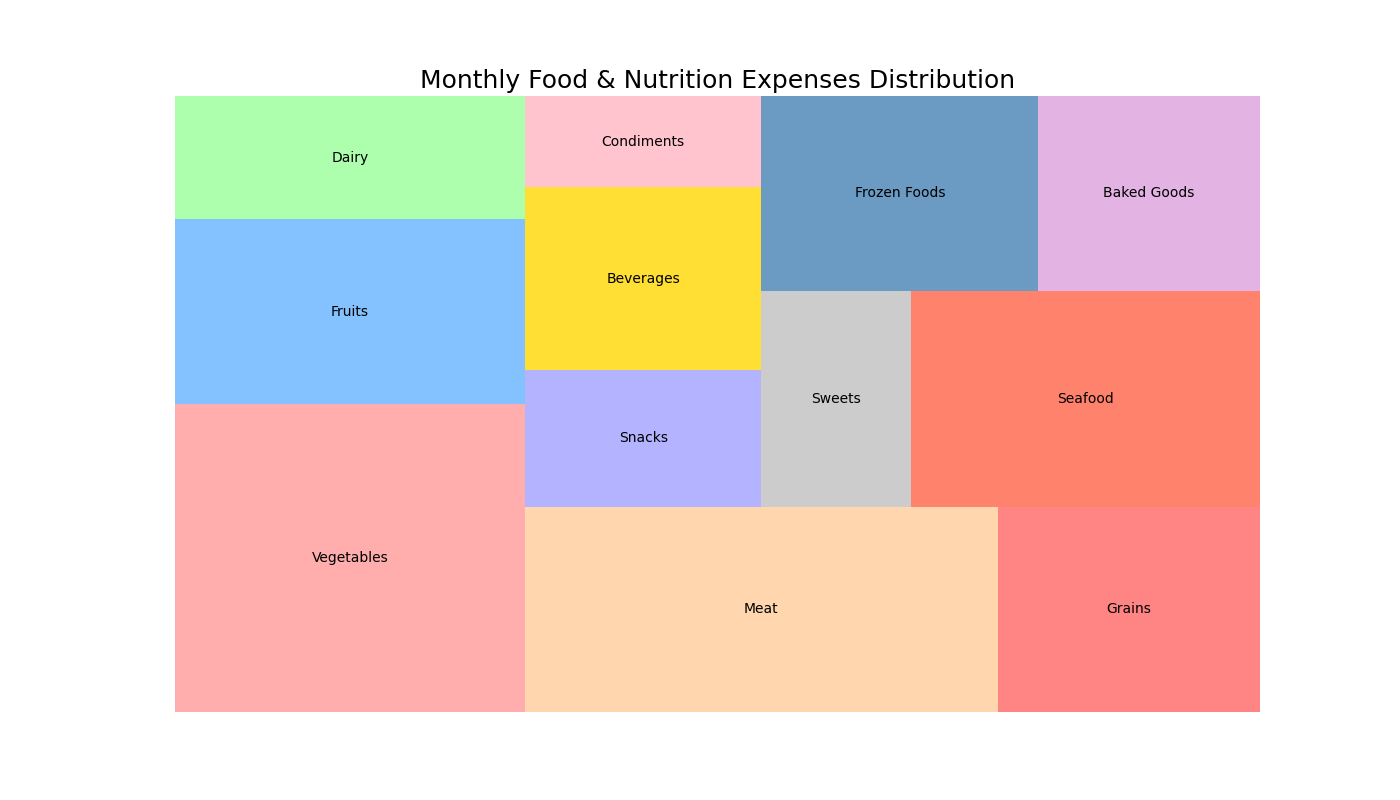

The data file committed next to this chart (first rows):
Category, Amount
Vegetables, 500
Fruits, 300
Dairy, 200
Meat, 450
Grains, 250
Snacks, 150
Beverages, 200
Condiments, 100
Sweets, 150
Seafood, 350
Frozen Foods, 250
Baked Goods, 200
